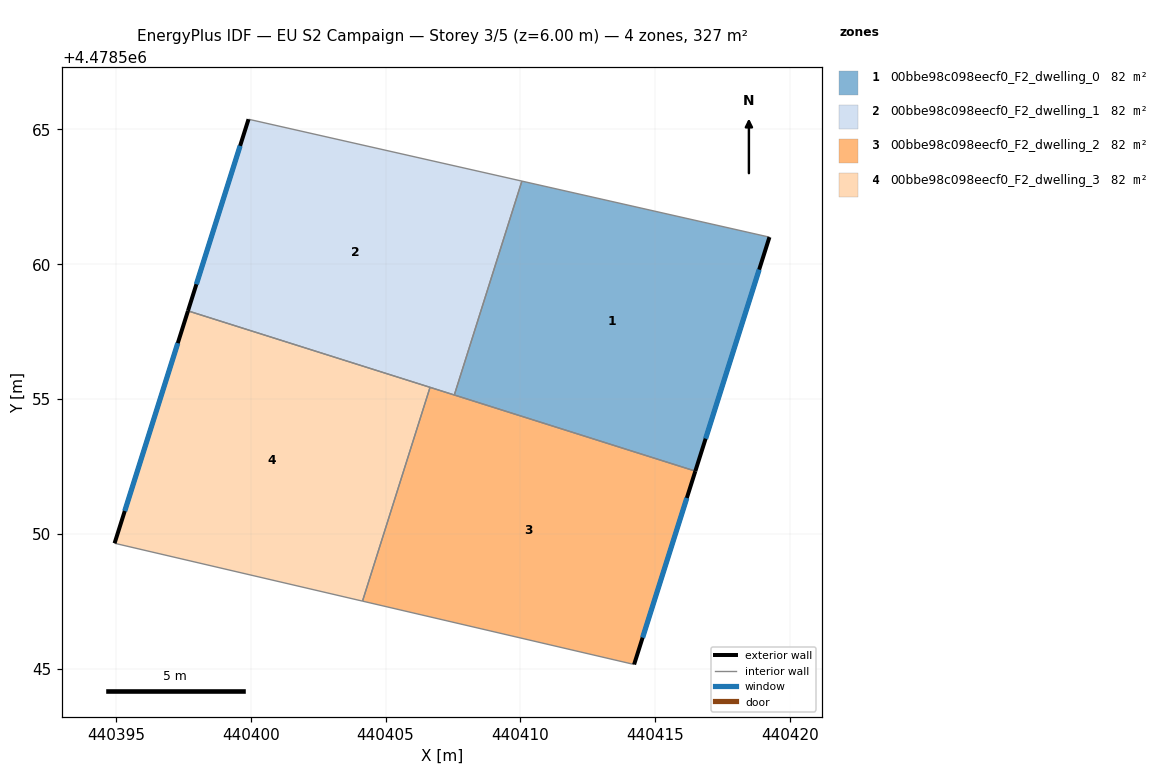
=== STOREY PLAN SPEC (per zone: floor XY polygon, exterior-wall plan segments, windows/doors) ===
zone 1: 00bbe98c098eecf0_F2_dwelling_0  (81.7 m²)
  floor: (440419.23, 4478561.01) (440416.49, 4478552.33) (440407.55, 4478555.16) (440410.06, 4478563.09)
  exterior wall: (440416.49, 4478552.33) – (440419.23, 4478561.01)  [9.1 m]
    window: (440416.87, 4478553.54) – (440418.85, 4478559.80)  [14.2 m²]
  interior walls: 3
zone 2: 00bbe98c098eecf0_F2_dwelling_1  (81.7 m²)
  floor: (440410.06, 4478563.09) (440407.55, 4478555.16) (440397.67, 4478558.27) (440399.92, 4478565.38)
  exterior wall: (440399.92, 4478565.38) – (440397.67, 4478558.27)  [7.5 m]
    window: (440399.61, 4478564.39) – (440397.99, 4478559.26)  [11.7 m²]
  interior walls: 4
zone 3: 00bbe98c098eecf0_F2_dwelling_2  (81.6 m²)
  floor: (440416.49, 4478552.33) (440414.22, 4478545.16) (440404.15, 4478547.51) (440406.65, 4478555.44)
  exterior wall: (440414.22, 4478545.16) – (440416.49, 4478552.33)  [7.5 m]
    window: (440414.53, 4478546.16) – (440416.17, 4478551.34)  [11.8 m²]
  interior walls: 4
zone 4: 00bbe98c098eecf0_F2_dwelling_3  (81.6 m²)
  floor: (440406.65, 4478555.44) (440404.15, 4478547.51) (440394.95, 4478549.66) (440397.67, 4478558.27)
  exterior wall: (440397.67, 4478558.27) – (440394.95, 4478549.66)  [9.0 m]
    window: (440397.30, 4478557.08) – (440395.33, 4478550.85)  [14.1 m²]
  interior walls: 3

=== DERIVED (storey summary) ===
Building: EU S2 Campaign
Storey: 3 of 5  (floor level z = 6.00 m)
Storey gross floor area: 326.6 m²
Zones on this storey: 4
  - 00bbe98c098eecf0_F2_dwelling_0: floor 81.7 m²; exterior wall 9.1 m (27.3 m²); 1 window(s) 14.2 m²; WWR 52.2%
  - 00bbe98c098eecf0_F2_dwelling_1: floor 81.7 m²; exterior wall 7.5 m (22.4 m²); 1 window(s) 11.7 m²; WWR 52.2%
  - 00bbe98c098eecf0_F2_dwelling_2: floor 81.6 m²; exterior wall 7.5 m (22.6 m²); 1 window(s) 11.8 m²; WWR 52.2%
  - 00bbe98c098eecf0_F2_dwelling_3: floor 81.6 m²; exterior wall 9.0 m (27.1 m²); 1 window(s) 14.1 m²; WWR 52.2%
Zone adjacency (shared interzone walls):
  - 00bbe98c098eecf0_F2_dwelling_0 ↔ 00bbe98c098eecf0_F2_dwelling_1
  - 00bbe98c098eecf0_F2_dwelling_0 ↔ 00bbe98c098eecf0_F2_dwelling_2
  - 00bbe98c098eecf0_F2_dwelling_1 ↔ 00bbe98c098eecf0_F2_dwelling_2
  - 00bbe98c098eecf0_F2_dwelling_1 ↔ 00bbe98c098eecf0_F2_dwelling_3
  - 00bbe98c098eecf0_F2_dwelling_2 ↔ 00bbe98c098eecf0_F2_dwelling_3